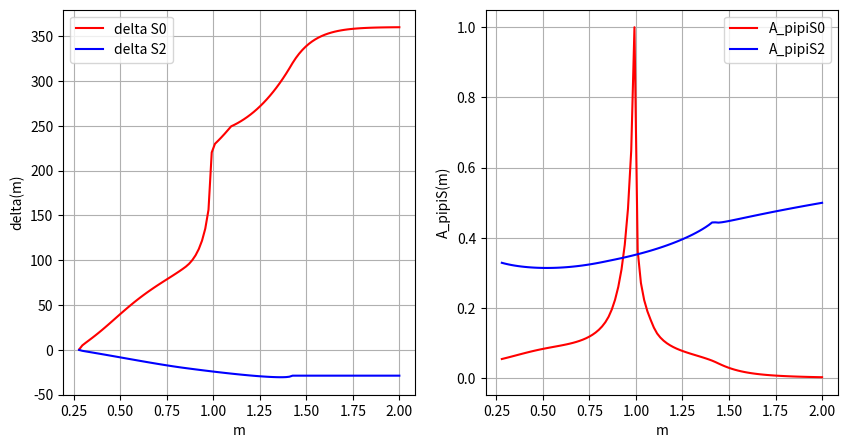

Write Python code to recreate this figure.
# Implements pipi S-wave from https://arxiv.org/pdf/1102.2183.pdf
import math
import numpy as np
import matplotlib.pyplot as plt

# Masses
m_pi = 0.13957
m_K = 0.496
m_eta = 0.54751

# Constants from paper
s_M = 0.85**2
s_0 = 4 * m_K**2
z_0 = m_pi
s_l = 1.05**2
s_h = 1.42**2

# CFD parameters from paper
B_0 = 7.14
B_1 = -25.3
B_2 = -33.2
B_3 = -26.2

d_0 = 226.5
c = -81
B = 93.3
C = 48.7
D = -88.3

B_0_S2 = -79.4
B_1_S2 = -63
z2 = 0.1435
B_h2 = 32

# Helper functions
def k_abs(s,m):
    return math.sqrt(abs(s / 4 - m**2))
def omega(s,s0):
    return (math.sqrt(s) - math.sqrt(s0 - s)) / (math.sqrt(s) + math.sqrt(s0 - s))

## S0 wave
def cotDelta1(s):
    w = omega(s,s_0)
    k = k_abs(s,m_pi)
    return math.sqrt(s)/(2*k) * m_pi**2/(s-0.5*z_0**2) * ( z_0**2/(m_pi*math.sqrt(s)) + B_0 + B_1 * w + B_2 * w**2 + B_3 * w**3 )

def delta1(s):
    return  180./np.pi * ( np.pi/2 - np.arctan(cotDelta1(s)) )

diff = 0.0001**2 # 0.1 MeV
d_M = delta1(s_M)
d_M_p = (delta1(s_M+diff) - delta1(s_M-diff)) / (2*diff)

def delta2(s):
    k2 = k_abs(s,m_K)
    kM = k_abs(s_M,m_K)
    return d_0 * (1 - k2/kM)**2 + d_M * k2/kM * (2-k2/kM) + k2 * (kM-k2) * (8 * d_M_p + c * (kM - k2)/m_K**3 )

def delta3(s):
    k2 = k_abs(s,m_K)
    k3 = k_abs(s,m_eta)
    val = d_0 + B * k2**2/m_K**2 + C * k2**4/m_K**4
    if s > 4 * m_eta**2: 
        val += D * k3**2/m_eta**2
    return val

d_M3 = delta3(1.42**2)
d_M3_p = (delta3(1.42**2+diff) - delta3(1.42**2-diff)) / (2*diff)

def delta4(s):
    a = 360
    alpha = d_M3_p/(a-d_M3)
    p = d_M3_p/(a*alpha)*math.exp(alpha*1.42**2)
    return a*(1.-p*math.exp(-alpha*s))

def delta(s):
    if s <= 4 * m_pi**2:
        return 0.0
    if s <= s_M:
        return delta1(s)
    if s <= 4*m_K**2:
        return delta2(s)
    if s <= 1.42**2:
        return delta3(s)
    #return delta3(1.42**2)   
    return delta4(s)    


## S2 wave
def cotDelta1_S2(s):
    w = omega(s,s_l)
    k = k_abs(s,m_pi)
    return math.sqrt(s)/(2*k) * m_pi**2/(s-2*z2**2) * ( B_0_S2 + B_1_S2 * w )

def delta1_S2(s):
    return  180./np.pi * ( np.pi/2 - np.arctan(cotDelta1_S2(s)) ) - 180.
 
def cotDelta2_S2(s):
    w = omega(s,s_h)
    w_S_M = omega(s_M,s_h)

    B_h0 = B_0_S2 + B_1_S2 * omega(s_M,s_l)
    B_h1 = B_1_S2 * s_l/s_h * math.sqrt(s_h - s_M) / math.sqrt(s_l - s_M) * ( (math.sqrt(s_M) + math.sqrt(s_h - s_M)) / (math.sqrt(s_M) + math.sqrt(s_l - s_M)) )**2

    k = k_abs(s,m_pi)
    return math.sqrt(s)/(2*k) * m_pi**2/(s-2*z2**2) * ( B_h0 + B_h1 * (w-w_S_M) + B_h2 * (w - w_S_M)**2 )

def delta2_S2(s):
    return  180./np.pi * ( np.pi/2 - np.arctan(cotDelta2_S2(s)) ) - 180.

def delta_S2(s):
    if s <= 4 * m_pi**2:
        return delta1_S2(4 * m_pi**2)
    if s <= s_M:
        return delta1_S2(s)
    if s <= 1.42**2:
        return delta2_S2(s)
    return delta2_S2(1.42**2)   
    #return delta4(s) 

# Plot delta(s)
m_values = np.linspace(2.001*m_pi, 2, 100)
#m_values = np.linspace(2.5*m_pi, 2, 100)
delta0_values = [delta(m**2) for m in m_values]
delta0_S2_values = [delta_S2(m**2) for m in m_values]

plt.figure(figsize=(10, 5))
plt.subplot(1, 2, 1)
plt.plot(m_values, delta0_values, label='delta S0', color='red')
plt.plot(m_values, delta0_S2_values, label='delta S2', color='blue')
plt.xlabel('m')
plt.ylabel('delta(m)')
plt.grid(True)
plt.legend()
#plt.show()

## Omnes function from https://www.jlab.org/conferences/fdsa2014/talks/thursday/Dai.pdf
from scipy.integrate import quad

#ie = 1e-7j
sth = 4 * m_pi**2

def Integrand(s, zeta):
    return delta(zeta)*np.pi/180. / (zeta * (zeta - s))

def Integrand_S2(s, zeta):
    return delta_S2(zeta)*np.pi/180. / (zeta * (zeta - s))

def A_pipiS(s):
    integral_value1, err1 = quad(lambda zeta: Integrand(s, zeta), sth, s-diff, limit=500)  
    integral_value2, err2 = quad(lambda zeta: Integrand(s, zeta), s+diff, np.inf, limit=500)  

    integral_value =  integral_value1 + integral_value2
    # return integral_value
    return math.exp(integral_value * s / np.pi)

def A_pipiS2(s):
    integral_value1 = 0
    integral_value1, err1 = quad(lambda zeta: Integrand_S2(s, zeta), sth, s-diff, limit=500)  
    integral_value2, err2 = quad(lambda zeta: Integrand_S2(s, zeta), s+diff, np.inf, limit=500)  

    integral_value =  integral_value1 + integral_value2
    #return integral_value
    return math.exp(integral_value * s / np.pi)

# Plot A_pipiS
A_pipiS_values = [A_pipiS(m**2) for m in m_values]
A_pipiS2_values = [A_pipiS2(m**2) for m in m_values]

norm_A_pipiS = np.trapz(A_pipiS_values, m_values)
norm_A_pipiS2 = np.trapz(A_pipiS2_values, m_values)
#A_pipiS_values = A_pipiS_values /  norm_A_pipiS
#A_pipiS2_values = A_pipiS2_values /norm_A_pipiS2
A_pipiS_values = np.array(A_pipiS_values)
A_pipiS2_values = np.array(A_pipiS2_values)
A_pipiS_values = A_pipiS_values /  max(A_pipiS_values)
A_pipiS2_values = A_pipiS2_values / max(A_pipiS2_values) * 0.5

plt.subplot(1, 2, 2)
plt.plot(m_values, A_pipiS_values, label='A_pipiS0', color='red')
plt.plot(m_values, A_pipiS2_values, label='A_pipiS2', color='blue')
plt.xlabel('m')
plt.ylabel('A_pipiS(m)')
plt.grid(True)
plt.legend()
#ymax = 1.2 * max(A_pipiS_values)
#plt.ylim(0, ymax)  
plt.savefig('omnes_pipiSwave.png', dpi=300, bbox_inches='tight')
plt.show()
